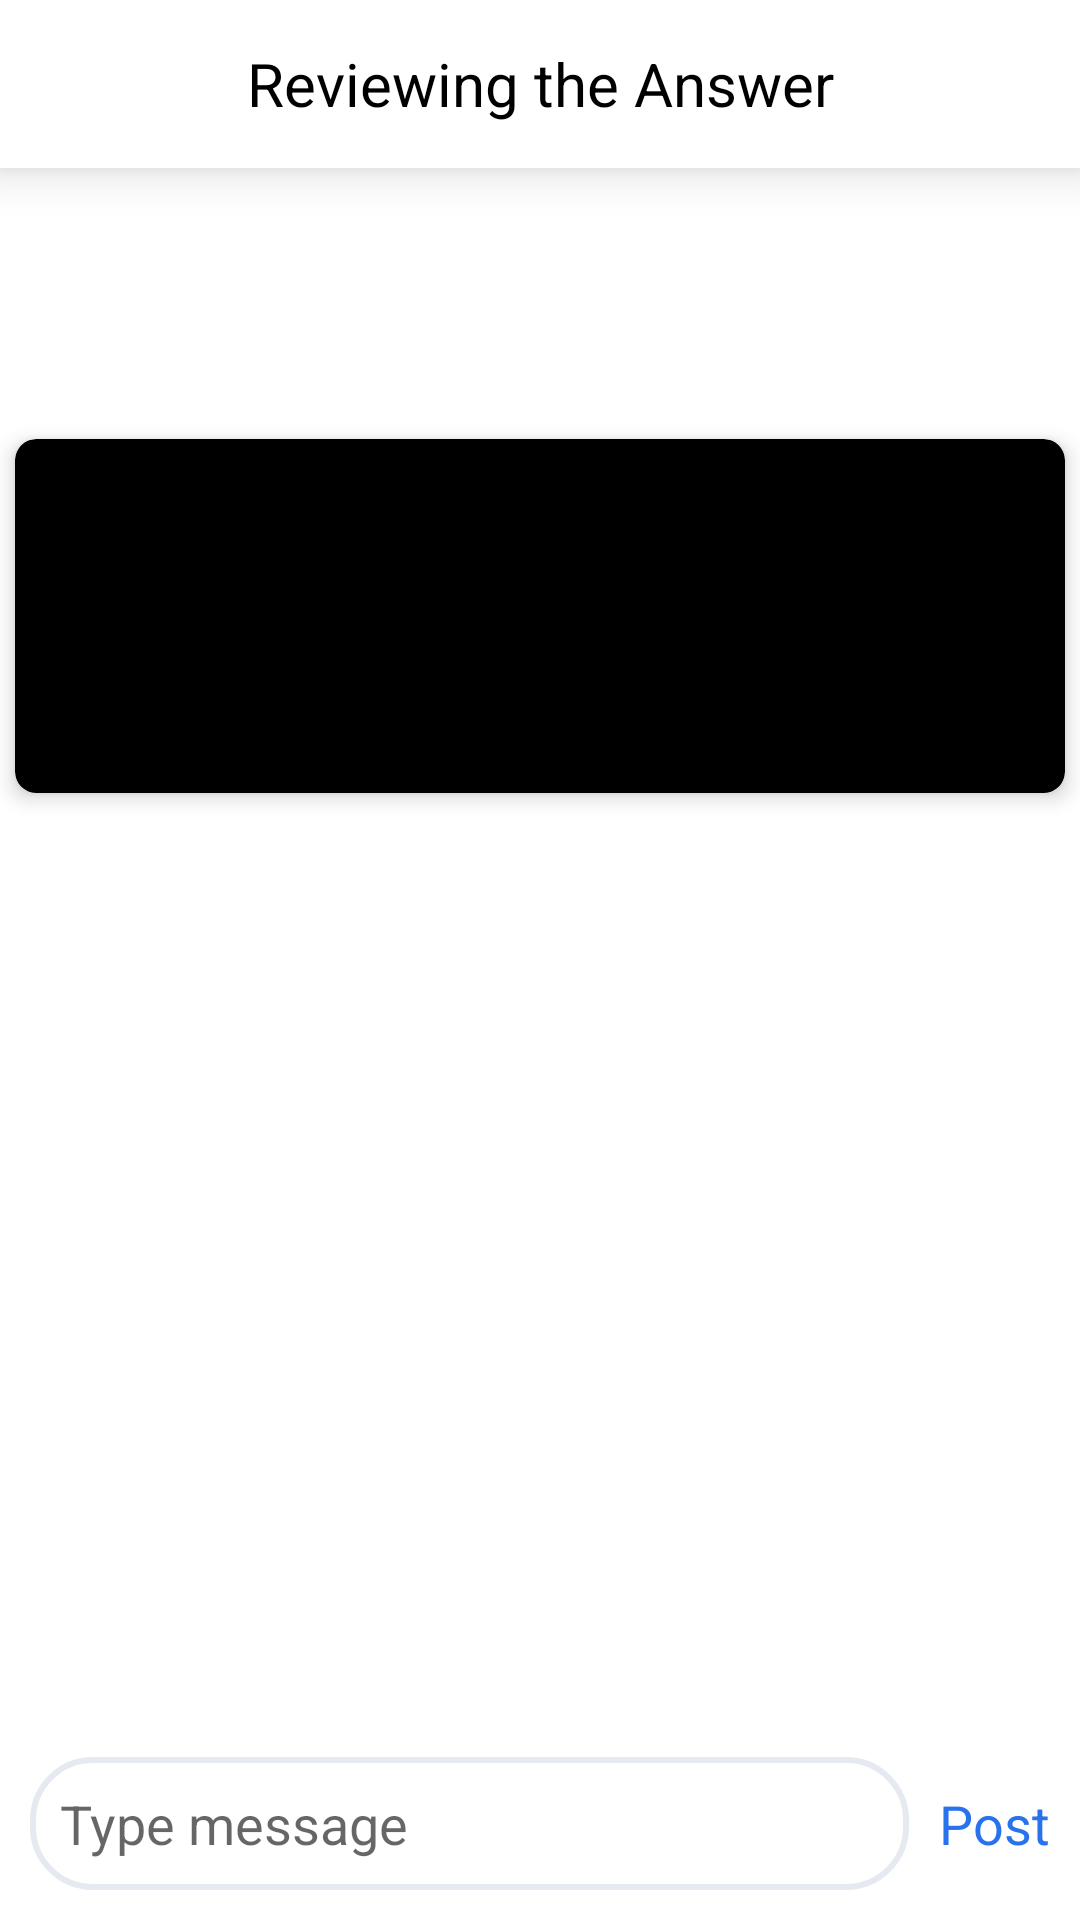

Reconstruct the res/layout file that produces this screen, plus the resources it refers to.
<!-- AndroidManifest.xml: application theme Theme.DrunkCards -->
<!-- res/layout/fragment_public_game_grader.xml -->
<?xml version="1.0" encoding="utf-8"?>
<androidx.constraintlayout.widget.ConstraintLayout
    xmlns:android="http://schemas.android.com/apk/res/android"
    android:layout_width="match_parent"
    android:layout_height="match_parent"
    xmlns:app="http://schemas.android.com/apk/res-auto"
    xmlns:tools="http://schemas.android.com/tools">

        <androidx.appcompat.widget.Toolbar
            android:id="@+id/toolbar"
            android:layout_width="match_parent"
            android:layout_height="?actionBarSize"
            android:background="@color/white"
            android:elevation="10dp"
            app:contentInsetStart="0dp"
            app:layout_constraintLeft_toLeftOf="parent"
            app:layout_constraintTop_toTopOf="parent">

            <TextView
                android:id="@+id/toolbar_title"
                android:textColor="@color/black"
                android:layout_width="match_parent"
                android:layout_height="wrap_content"
                android:gravity="center"
                android:text="Reviewing the Answer"
                android:textSize="@dimen/large_text_size" />
        </androidx.appcompat.widget.Toolbar>

    <ScrollView
        app:layout_constraintLeft_toLeftOf="parent"
        app:layout_constraintTop_toBottomOf="@id/toolbar"
        android:layout_width="match_parent"
        android:layout_height="wrap_content">
        <androidx.constraintlayout.widget.ConstraintLayout
            android:layout_marginTop="@dimen/large_margin"
            android:layout_width="match_parent"
            android:layout_height="wrap_content">

            <TextView
                android:textColor="@color/black"
                android:layout_marginTop="@dimen/large_margin"
                app:layout_constraintRight_toRightOf="parent"
                app:layout_constraintLeft_toLeftOf="parent"
                android:id="@+id/tv_timer"
                android:textSize="@dimen/very_large_text_size"
                tools:text="10 Seconds"
                app:layout_constraintTop_toTopOf="parent"
                android:layout_width="wrap_content"
                android:layout_height="wrap_content"/>

            <androidx.cardview.widget.CardView
                app:layout_constraintRight_toRightOf="parent"
                app:layout_constraintLeft_toLeftOf="parent"
                app:layout_constraintTop_toBottomOf="@id/tv_timer"
                android:id="@+id/question_card"
                android:layout_width="350dp"
                android:layout_height="wrap_content"
                android:layout_margin="10dp"
                app:cardBackgroundColor="@color/black"
                android:orientation="vertical"
                app:cardCornerRadius="7dp"
                app:cardElevation="4dp">

                <LinearLayout
                    android:layout_width="match_parent"
                    android:layout_height="match_parent"
                    android:layout_gravity="bottom"
                    android:orientation="vertical"
                    >

                    <TextView
                        android:id="@+id/tv_task_head"
                        android:layout_width="match_parent"
                        android:layout_height="wrap_content"
                        android:layout_marginTop="@dimen/very_small_margin"
                        android:gravity="center"
                        android:textColor="@color/white"
                        android:textSize="18dp"
                        android:textStyle="bold"
                        tools:text="Go Home boy" />

                    <TextView
                        android:id="@+id/tv_time_remaining"
                        android:layout_width="match_parent"
                        android:layout_height="wrap_content"
                        android:gravity="center"
                        android:textColor="@color/grey"
                        android:textSize="@dimen/small_text_size"
                        android:textStyle="bold"
                        tools:text="1 Minutes" />

                    <TextView
                        android:textColor="@color/white"
                        android:padding="@dimen/small_margin"
                        android:id="@+id/tv_task_description"
                        android:layout_width="match_parent"
                        android:layout_height="0dp"
                        android:layout_marginTop="@dimen/large_margin"
                        android:layout_weight="1"
                        android:gravity="center"
                        android:textSize="@dimen/small_text_size"
                        tools:text="@string/lorem_short" />
                </LinearLayout>

            </androidx.cardview.widget.CardView>

            <androidx.recyclerview.widget.RecyclerView
                app:spanCount="2"
                android:id="@+id/rv_options"
                tools:itemCount="2"
                tools:listitem="@layout/rv_item_card_option"
                app:layoutManager="androidx.recyclerview.widget.GridLayoutManager"
                android:layout_marginRight="@dimen/small_margin"
                android:layout_marginTop="@dimen/large_margin"
                android:layout_marginLeft="@dimen/small_margin"
                app:layout_constraintRight_toRightOf="parent"
                android:layout_marginBottom="@dimen/large_margin"
                app:layout_constraintLeft_toLeftOf="parent"
                app:layout_constraintTop_toBottomOf="@id/question_card"
                android:layout_width="0dp"
                android:layout_height="wrap_content"/>

            <androidx.recyclerview.widget.RecyclerView
                tools:itemCount="2"
                android:overScrollMode="never"
                android:id="@+id/rv_comments"
                tools:listitem="@layout/rv_item_comment"
                app:layoutManager="androidx.recyclerview.widget.LinearLayoutManager"
                android:layout_marginTop="@dimen/small_margin"
                app:layout_constraintStart_toStartOf="@id/rv_options"
                app:layout_constraintLeft_toLeftOf="parent"
                app:layout_constraintTop_toBottomOf="@id/rv_options"
                android:layout_width="0dp"
                app:layout_constraintVertical_bias="0"
                app:layout_constraintBottom_toBottomOf="parent"
                app:layout_constraintEnd_toEndOf="@id/rv_options"
                android:layout_height="wrap_content"/>

        </androidx.constraintlayout.widget.ConstraintLayout>
    </ScrollView>

    <LinearLayout
        android:id="@+id/et_comment_wrapper"
        android:layout_width="match_parent"
        android:layout_height="wrap_content"
        android:layout_marginTop="0dp"
        android:orientation="vertical"
        app:layout_constraintBottom_toBottomOf="parent">

        <LinearLayout
            android:layout_width="match_parent"
            android:layout_height="wrap_content"
            android:layout_marginTop="@dimen/very_small_margin">

            <EditText
                android:id="@+id/et_comment"
                android:layout_width="0dp"
                android:layout_height="wrap_content"
                android:layout_marginStart="@dimen/small_margin"
                android:layout_marginBottom="@dimen/small_margin"
                android:layout_weight="1"
                android:background="@drawable/rounded_et_bg"
                android:hint="Type message"
                android:padding="@dimen/small_margin"
                android:textColor="@color/black" />

            <TextView
                android:id="@+id/post_btn"
                android:layout_width="wrap_content"
                android:layout_height="wrap_content"
                android:layout_marginBottom="@dimen/small_margin"
                android:padding="@dimen/small_margin"
                android:text="Post"
                android:textColor="@color/light_blue"
                android:textSize="@dimen/small_text_size" />
        </LinearLayout>

    </LinearLayout>

</androidx.constraintlayout.widget.ConstraintLayout>
<!-- res/layout/rv_item_card_option.xml (included above) -->
<?xml version="1.0" encoding="utf-8"?>
<androidx.cardview.widget.CardView
    xmlns:android="http://schemas.android.com/apk/res/android"
    xmlns:app="http://schemas.android.com/apk/res-auto"
    xmlns:tools="http://schemas.android.com/tools"
    android:id="@+id/card_view"
    android:layout_width="match_parent"
    android:layout_height="wrap_content"
    android:maxHeight="200dp"
    android:layout_margin="3dp"
    app:cardBackgroundColor="@color/black"
    android:orientation="vertical"
    app:cardCornerRadius="7dp"
    app:cardElevation="4dp">

    <TextView
        android:ellipsize="end"
        android:padding="@dimen/small_margin"
        android:id="@+id/tv_option"
        android:layout_width="match_parent"
        android:layout_height="match_parent"
        android:layout_marginTop="@dimen/very_small_margin"
        android:gravity="center"
        android:textColor="@color/white"
        android:textSize="18dp"
        android:textStyle="bold"
        tools:text="Go Home boy" />

</androidx.cardview.widget.CardView>
<!-- res/layout/rv_item_comment.xml (included above) -->
<?xml version="1.0" encoding="utf-8"?>
<LinearLayout
    android:orientation="horizontal"
    xmlns:android="http://schemas.android.com/apk/res/android"
    xmlns:tools="http://schemas.android.com/tools"
    android:layout_width="match_parent"
    android:layout_marginBottom="@dimen/very_small_margin"
    android:paddingBottom="@dimen/small_margin"
    android:layout_height="wrap_content"
    xmlns:app="http://schemas.android.com/apk/res-auto">

    <de.hdodenhof.circleimageview.CircleImageView
        android:layout_marginTop="@dimen/small_margin"
        android:id="@+id/iv_user_avatar"
        android:layout_width="48dp"
        android:layout_height="48dp"
        android:layout_marginStart="@dimen/small_margin"
        android:src="@drawable/no_image" />

    <LinearLayout
        android:layout_gravity="center"
        android:orientation="vertical"
        android:layout_width="0dp"
        android:layout_weight="1"

        android:layout_height="wrap_content">
        <TextView
            android:layout_width="match_parent"
            android:ellipsize="end"
            android:layout_marginEnd="@dimen/small_margin"
            android:layout_marginStart="@dimen/small_margin"
            android:id="@+id/tv_user_name_and_comment"
            android:layout_height="wrap_content"
            android:textColor="@color/black"
            tools:text="@string/sample_comment" />

        <TextView
            android:layout_marginStart="@dimen/small_margin"
            tools:text="12 days ago"
            android:id="@+id/tv_post_date"
            android:layout_width="wrap_content"
            android:layout_height="wrap_content"/>
    </LinearLayout>

</LinearLayout>
<!-- resources referenced by this layout -->
<resources>
  <color name="black">#FF000000</color>
  <color name="grey">#686b73</color>
  <color name="light_blue">#2872ee</color>
  <color name="white">#FFFFFFFF</color>
  <dimen name="large_margin">20dp</dimen>
  <dimen name="large_text_size">20sp</dimen>
  <dimen name="small_margin">10dp</dimen>
  <dimen name="small_text_size">18sp</dimen>
  <dimen name="very_large_text_size">30sp</dimen>
  <dimen name="very_small_margin">5dp</dimen>
  <!-- drawable no_image: png bitmap (drawable-v24, 25565 bytes) -->
  <!-- drawable rounded_et_bg (drawable) -->
  <?xml version="1.0" encoding="utf-8"?>
  <shape xmlns:android="http://schemas.android.com/apk/res/android"
      android:shape="rectangle" android:padding="10dp">
      <solid android:color="@color/white"/> 
      <stroke
          android:color="@color/light_grey"
          android:width="2dp"
          />
      <corners
          android:bottomRightRadius="20dp"
          android:bottomLeftRadius="20dp"
          android:topLeftRadius="20dp"
          android:topRightRadius="20dp"/>
  </shape>
  <string name="lorem_short">lorem Ipsum is simply dummy</string>
  <string name="sample_comment"><b>Sourav Sharma</b> Hey Congrats</string>
  <style name="Theme.DrunkCards" parent="Theme.MaterialComponents.DayNight.NoActionBar">
          
          <item name="colorPrimary">@color/purple_500</item>
          <item name="colorPrimaryVariant">@color/purple_700</item>
          <item name="colorOnPrimary">@color/white</item>
          
          <item name="colorSecondary">@color/teal_200</item>
          <item name="colorSecondaryVariant">@color/teal_700</item>
          <item name="colorOnSecondary">@color/black</item>
          
          <item name="android:statusBarColor" tools:targetApi="l">?attr/colorPrimaryVariant</item>
          
  
  
      </style>
  <color name="light_grey">#e5e9f0</color>
  <color name="purple_500">#FF6200EE</color>
  <color name="purple_700">#FF3700B3</color>
  <color name="teal_200">#FF03DAC5</color>
  <color name="teal_700">#FF018786</color>
</resources>
